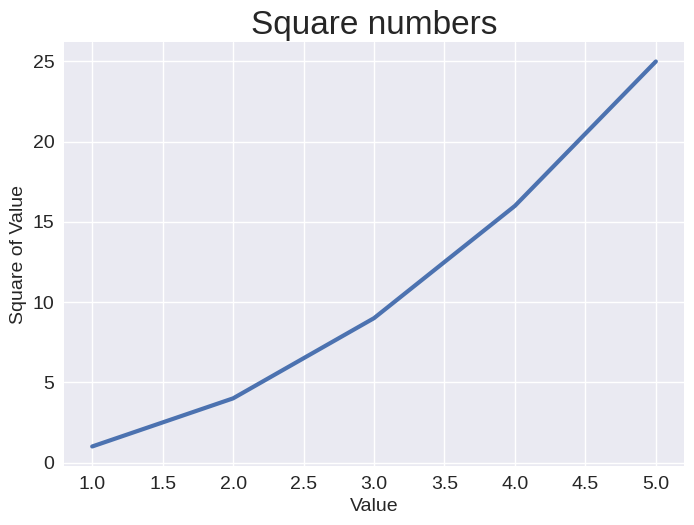

The matplotlib source for this figure:
import matplotlib.pyplot as plt

input_values =  [1, 2, 3, 4, 5]
squares = [1, 4, 9, 16, 25]

plt.style.use('seaborn-v0_8')
fig, ax = plt.subplots()
ax.plot(input_values, squares, linewidth=3)

# 设置图题并给坐标轴加上标签
ax.set_title("Square numbers", fontsize=24)
ax.set_xlabel("Value", fontsize=14)
ax.set_ylabel("Square of Value", fontsize=14)

# 设置刻度标记的样式
ax.tick_params(labelsize=14)

plt.show()